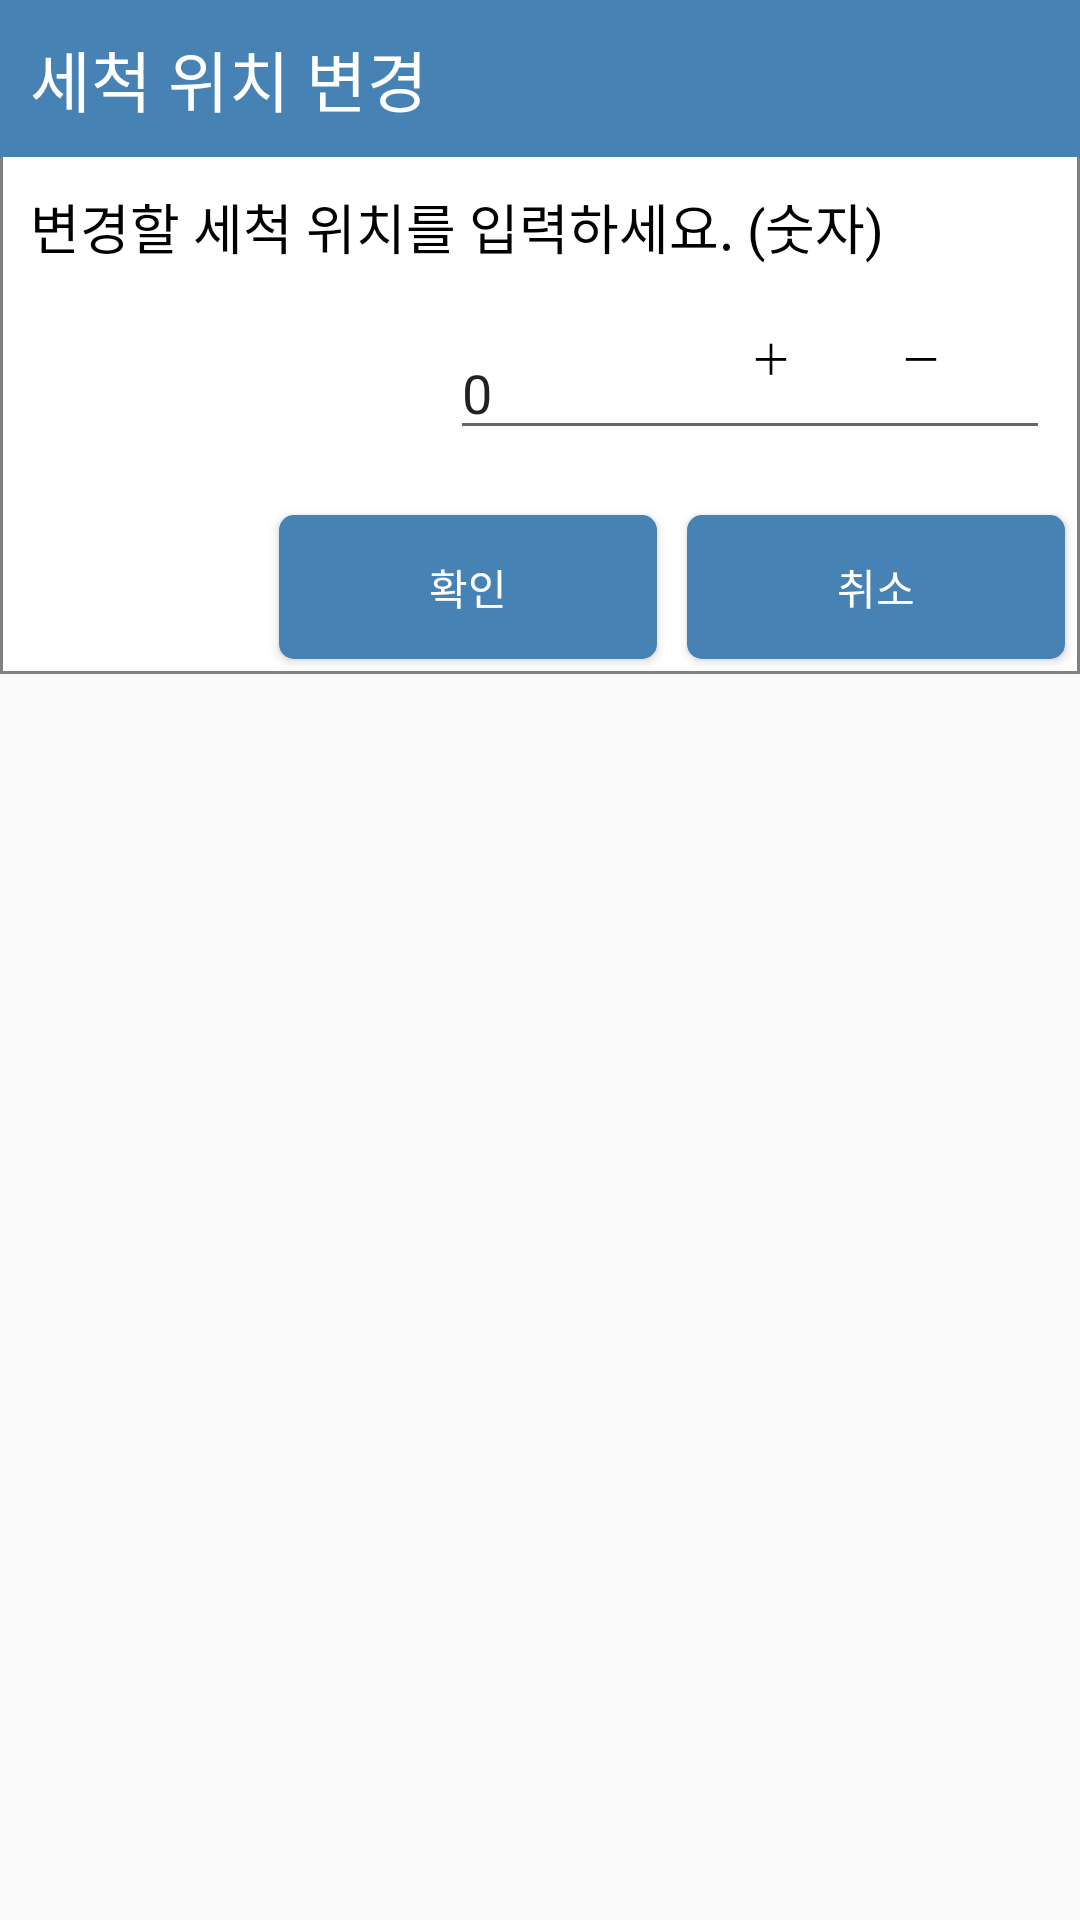

Layout XML and referenced resources for this Android screen:
<!-- AndroidManifest.xml: application theme Theme.MyApplication -->
<!-- res/layout/position_change_dialog.xml -->
<?xml version="1.0" encoding="utf-8"?>
<LinearLayout xmlns:android="http://schemas.android.com/apk/res/android"
    xmlns:aapt="http://schemas.android.com/aapt"
    xmlns:app="http://schemas.android.com/apk/res-auto"
    android:layout_width="match_parent"
    android:layout_height="wrap_content"
    android:orientation="vertical">

    <LinearLayout
        android:layout_width="match_parent"
        android:layout_height="wrap_content"
        android:layout_alignParentLeft="true"
        android:layout_alignParentTop="true"
        android:background="@drawable/selector_fieldset_background"
        android:orientation="vertical">

        <TextView
            android:layout_width="match_parent"
            android:layout_height="wrap_content"
            android:layout_alignParentTop="true"
            android:background="@color/steelblue"
            android:padding="10dp"
            android:text="세척 위치 변경"
            android:textAppearance="?android:attr/textAppearanceLarge"
            android:textColor="@color/white" />

        <TextView
            android:layout_width="match_parent"
            android:layout_height="wrap_content"
            android:layout_margin="10dp"
            android:text="변경할 세척 위치를 입력하세요. (숫자)"
            android:textAppearance="?android:attr/textAppearanceMedium"
            android:textColor="@color/black" />

        <RelativeLayout
            android:layout_width="200dp"
            android:layout_height="wrap_content"
            android:layout_row="1"
            android:layout_column="1"
            android:layout_gravity="right"
            android:layout_margin="10dp">

            <EditText
                android:id="@+id/positionChange"
                android:layout_width="200dp"
                android:layout_height="wrap_content"
                android:inputType="number"
                android:maxLength="10"
                android:text="0"
                android:textAppearance="?android:attr/textAppearanceMedium" />

            <LinearLayout
                android:layout_width="wrap_content"
                android:layout_height="wrap_content"
                android:layout_alignParentRight="true"
                android:orientation="horizontal">

                <Button
                    android:id="@+id/positionChangeNumericUpButton"
                    android:layout_width="50dp"
                    android:layout_height="wrap_content"
                    android:layout_gravity="top"
                    android:layout_weight="1"
                    android:background="@drawable/ripple_background_button"
                    android:gravity="top"
                    android:text="＋"
                    android:textAppearance="?android:attr/textAppearanceSmall"
                    android:textColor="@color/black" />

                <Button
                    android:id="@+id/positionChangeNumericDownButton"
                    android:layout_width="50dp"
                    android:layout_height="wrap_content"
                    android:layout_gravity="top"
                    android:layout_weight="1"
                    android:background="@drawable/ripple_background_button"
                    android:gravity="top"
                    android:text="－"
                    android:textAppearance="?android:attr/textAppearanceSmall"
                    android:textColor="@color/black" />
            </LinearLayout>
        </RelativeLayout>

        <LinearLayout
            android:layout_width="wrap_content"
            android:layout_height="wrap_content"
            android:layout_gravity="right"
            android:orientation="horizontal">

            <Button
                android:id="@+id/positionChangeConfirmButton"
                android:layout_width="wrap_content"
                android:layout_height="wrap_content"
                android:layout_margin="5dp"
                android:paddingLeft="50dp"
                android:paddingTop="10dp"
                android:paddingRight="50dp"
                android:paddingBottom="10dp"
                android:background="@drawable/ripple_background"
                android:textColor="@color/white"
                android:text="확인" />

            <Button
                android:id="@+id/positionChangeCancelButton"
                android:layout_width="wrap_content"
                android:layout_height="wrap_content"
                android:layout_margin="5dp"
                android:paddingLeft="50dp"
                android:paddingTop="10dp"
                android:paddingRight="50dp"
                android:paddingBottom="10dp"
                android:background="@drawable/ripple_background"
                android:textColor="@color/white"
                android:text="취소" />
        </LinearLayout>
    </LinearLayout>
</LinearLayout>
<!-- resources referenced by this layout -->
<resources>
  <color name="black">#FF000000</color>
  <color name="steelblue">#FF4682B4</color>
  <color name="white">#FFFFFFFF</color>
  <!-- drawable ripple_background (drawable) -->
  <?xml version="1.0" encoding="utf-8"?>
  <ripple xmlns:android="http://schemas.android.com/apk/res/android"
      android:color="@color/white">
      <item>
          <shape xmlns:android="http://schemas.android.com/apk/res/android"
              android:shape="rectangle">
  
              <solid android:color="@color/steelblue"/>
  
              
  
              <corners
                  android:topLeftRadius="5dp"
                  android:topRightRadius="5dp"
                  android:bottomLeftRadius="5dp"
                  android:bottomRightRadius="5dp"/>
  
          </shape>
      </item>
  </ripple>
  <!-- drawable selector_fieldset_background (drawable) -->
  <?xml version="1.0" encoding="utf-8"?>
  <shape xmlns:android="http://schemas.android.com/apk/res/android"
      android:shape="rectangle">
  
      <solid android:color="@color/white"/>
  
      <stroke
          android:width="1dp"
          android:color="@color/gray"/>
  
  </shape>
  <style name="Theme.MyApplication" parent="Theme.AppCompat.Light.NoActionBar">
          
          <item name="colorPrimary">@color/steelblue</item>
          <item name="colorPrimaryVariant">@color/steelblue</item>
          <item name="colorOnPrimary">@color/white</item>
          
          <item name="colorSecondary">@color/blue</item>
          <item name="colorSecondaryVariant">@color/blue</item>
          <item name="colorOnSecondary">@color/blue</item>
          
          <item name="android:statusBarColor" tools:targetApi="l">?attr/colorPrimaryVariant</item>
          <item name="android:windowLightStatusBar">false</item>
          
      </style>
  <color name="gray">#FF808080</color>
  <color name="blue">#FF0000FF</color>
</resources>
